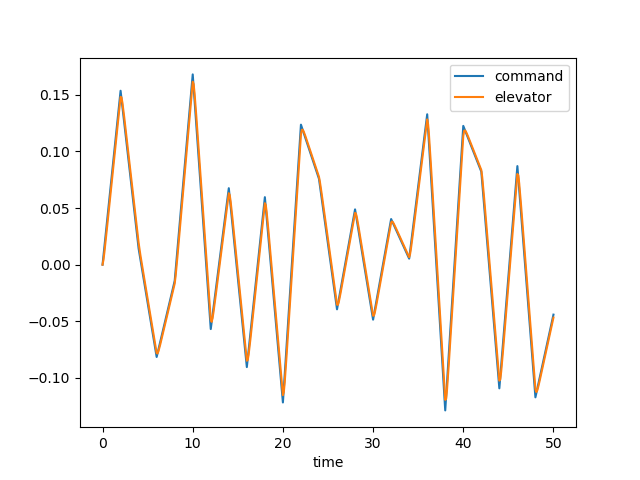

The table this chart was drawn from, first rows:
time, dec, de, u, w, q, theta, mode
0.0, 0.0, 0.0, 0.0, 0.0, 0.0, 0.0, 0.0
0.1, 0.007682, 0.00423, 0.0004265, -0.005927, -0.0002571, -8.304901712108403e-06, 0.0
0.2, 0.01536, 0.01064, 0.002276, -0.03328, -0.001091, -7.017618918325752e-05, 0.0
0.3, 0.02305, 0.01786, 0.006433, -0.09648, -0.002535, -0.0002463, 0.0
0.4, 0.03073, 0.02537, 0.01367, -0.2073, -0.004519, -0.0005946, 0.0
0.5, 0.03841, 0.03299, 0.02464, -0.3746, -0.006938, -0.001164, 0.0
0.6, 0.04609, 0.04065, 0.03989, -0.6042, -0.00968, -0.001992, 0.0
0.7, 0.05378, 0.04832, 0.05986, -0.8993, -0.01264, -0.003106, 0.0
0.8, 0.06146, 0.056, 0.08489, -1.261, -0.01571, -0.004523, 0.0
0.9, 0.06914, 0.06368, 0.1152, -1.687, -0.01881, -0.006249, 0.0
1.0, 0.07682, 0.07136, 0.151, -2.174, -0.02186, -0.008283, 0.0
1.1, 0.08451, 0.07905, 0.1923, -2.72, -0.02481, -0.01062, 0.0
1.2, 0.09219, 0.08673, 0.2391, -3.317, -0.0276, -0.01324, 0.0
1.3, 0.09987, 0.09441, 0.2915, -3.96, -0.03019, -0.01613, 0.0
1.4, 0.1076, 0.1021, 0.3493, -4.642, -0.03257, -0.01927, 0.0
1.5, 0.1152, 0.1098, 0.4124, -5.357, -0.03471, -0.02264, 0.0
1.6, 0.1229, 0.1175, 0.4807, -6.098, -0.03661, -0.0262, 0.0
1.7, 0.1306, 0.1251, 0.5541, -6.859, -0.03828, -0.02995, 0.0
1.8, 0.1383, 0.1328, 0.6324, -7.635, -0.03972, -0.03385, 0.0
1.9, 0.146, 0.1405, 0.7155, -8.418, -0.04094, -0.03789, 0.0
2.0, 0.1536, 0.1482, 0.8033, -9.206, -0.04198, -0.04203, 0.0
2.1, 0.1467, 0.1478, 0.8947, -9.982, -0.04234, -0.04626, 0.0
2.2, 0.1397, 0.1433, 0.9879, -10.71, -0.04146, -0.05046, 0.0
2.3, 0.1327, 0.1372, 1.081, -11.37, -0.03928, -0.05451, 0.0
2.4, 0.1258, 0.1305, 1.173, -11.93, -0.03597, -0.05828, 0.0
2.5, 0.1188, 0.1237, 1.261, -12.37, -0.03176, -0.06167, 0.0
2.6, 0.1118, 0.1168, 1.346, -12.67, -0.02687, -0.06461, 0.0
2.7, 0.1049, 0.1098, 1.426, -12.85, -0.02153, -0.06703, 0.0
2.8, 0.0979, 0.1028, 1.5, -12.88, -0.01595, -0.06891, 0.0
2.9, 0.09093, 0.09588, 1.569, -12.78, -0.01031, -0.07022, 0.0
3.0, 0.08396, 0.08891, 1.631, -12.55, -0.004768, -0.07097, 0.0
3.1, 0.07699, 0.08195, 1.688, -12.2, 0.0005454, -0.07118, 0.0
3.2, 0.07002, 0.07498, 1.738, -11.74, 0.00553, -0.07087, 0.0
3.3, 0.06305, 0.06801, 1.782, -11.19, 0.01011, -0.07009, 0.0
3.4, 0.05608, 0.06104, 1.82, -10.55, 0.01423, -0.06887, 0.0
3.5, 0.04912, 0.05407, 1.853, -9.852, 0.01787, -0.06726, 0.0
3.6, 0.04215, 0.0471, 1.88, -9.095, 0.02101, -0.06531, 0.0
3.7, 0.03518, 0.04013, 1.903, -8.297, 0.02365, -0.06307, 0.0
3.8, 0.02821, 0.03316, 1.922, -7.47, 0.02582, -0.0606, 0.0
3.9, 0.02124, 0.02619, 1.936, -6.625, 0.02755, -0.05793, 0.0
4.0, 0.01427, 0.01923, 1.946, -5.773, 0.02887, -0.0551, 0.0
4.1, 0.009479, 0.01346, 1.954, -4.924, 0.02976, -0.05217, 0.0
4.2, 0.004687, 0.008303, 1.958, -4.089, 0.03017, -0.04917, 0.0
4.3, -0.0001048, 0.003379, 1.96, -3.278, 0.03015, -0.04615, 0.0
4.4, -0.004897, -0.001462, 1.96, -2.5, 0.02976, -0.04315, 0.0
4.5, -0.009689, -0.006272, 1.959, -1.759, 0.02908, -0.04021, 0.0
4.6, -0.01448, -0.01107, 1.957, -1.06, 0.02819, -0.03734, 0.0
4.7, -0.01927, -0.01587, 1.954, -0.404, 0.02716, -0.03457, 0.0
4.8, -0.02407, -0.02066, 1.949, 0.2077, 0.02606, -0.03191, 0.0
4.9, -0.02886, -0.02545, 1.944, 0.7766, 0.02495, -0.02936, 0.0
5.0, -0.03365, -0.03024, 1.938, 1.305, 0.02387, -0.02692, 0.0
5.1, -0.03844, -0.03503, 1.932, 1.795, 0.02286, -0.02459, 0.0
5.2, -0.04323, -0.03983, 1.924, 2.252, 0.02196, -0.02235, 0.0
5.3, -0.04803, -0.04462, 1.916, 2.678, 0.02119, -0.02019, 0.0
5.4, -0.05282, -0.04941, 1.906, 3.079, 0.02057, -0.0181, 0.0
5.5, -0.05761, -0.0542, 1.895, 3.459, 0.0201, -0.01607, 0.0
5.6, -0.0624, -0.059, 1.882, 3.822, 0.01979, -0.01408, 0.0
5.7, -0.06719, -0.06379, 1.868, 4.172, 0.01964, -0.01211, 0.0
5.8, -0.07199, -0.06858, 1.852, 4.514, 0.01964, -0.01014, 0.0
5.9, -0.07678, -0.07337, 1.834, 4.851, 0.01977, -0.008174, 0.0
... 441 more rows
